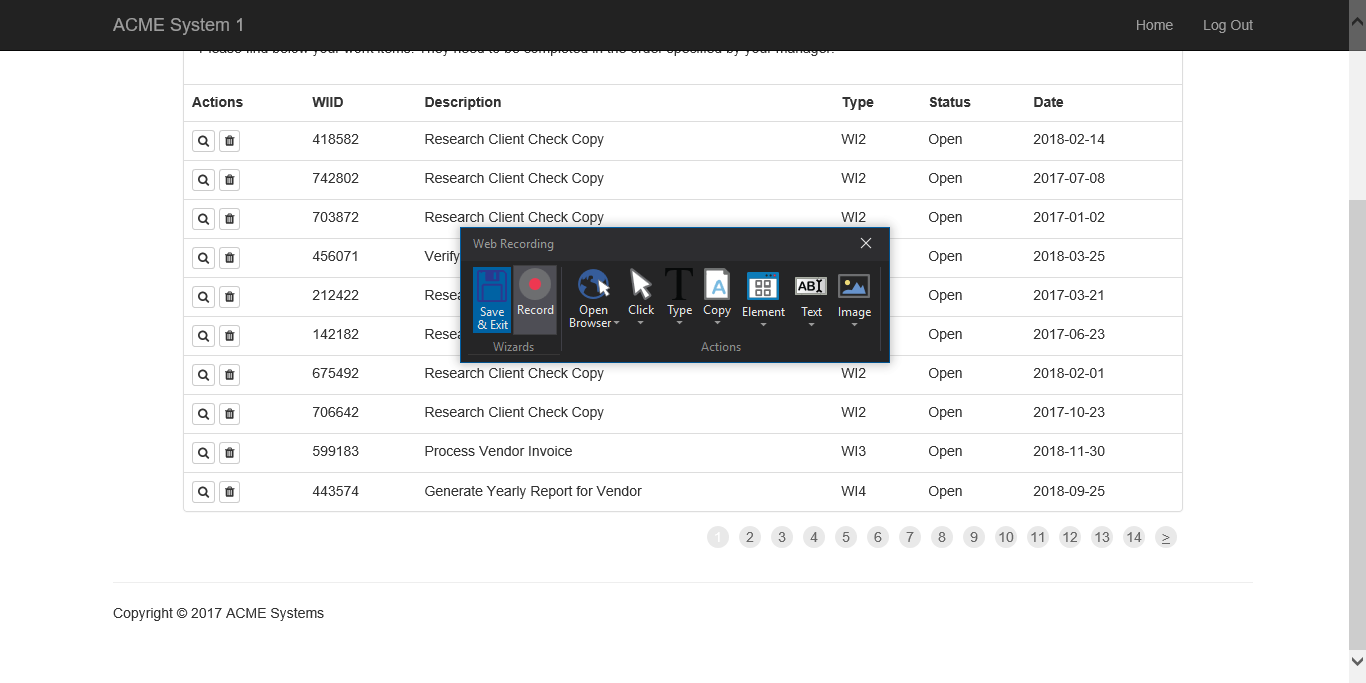
Task: Robotic Enterprise Framework
Workflow: Navigate

Step 1: Attach Browser 'ACMESyste Page' in window 'ACME System 1 - Work Items'

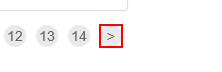
Step 2: click on the link '>'